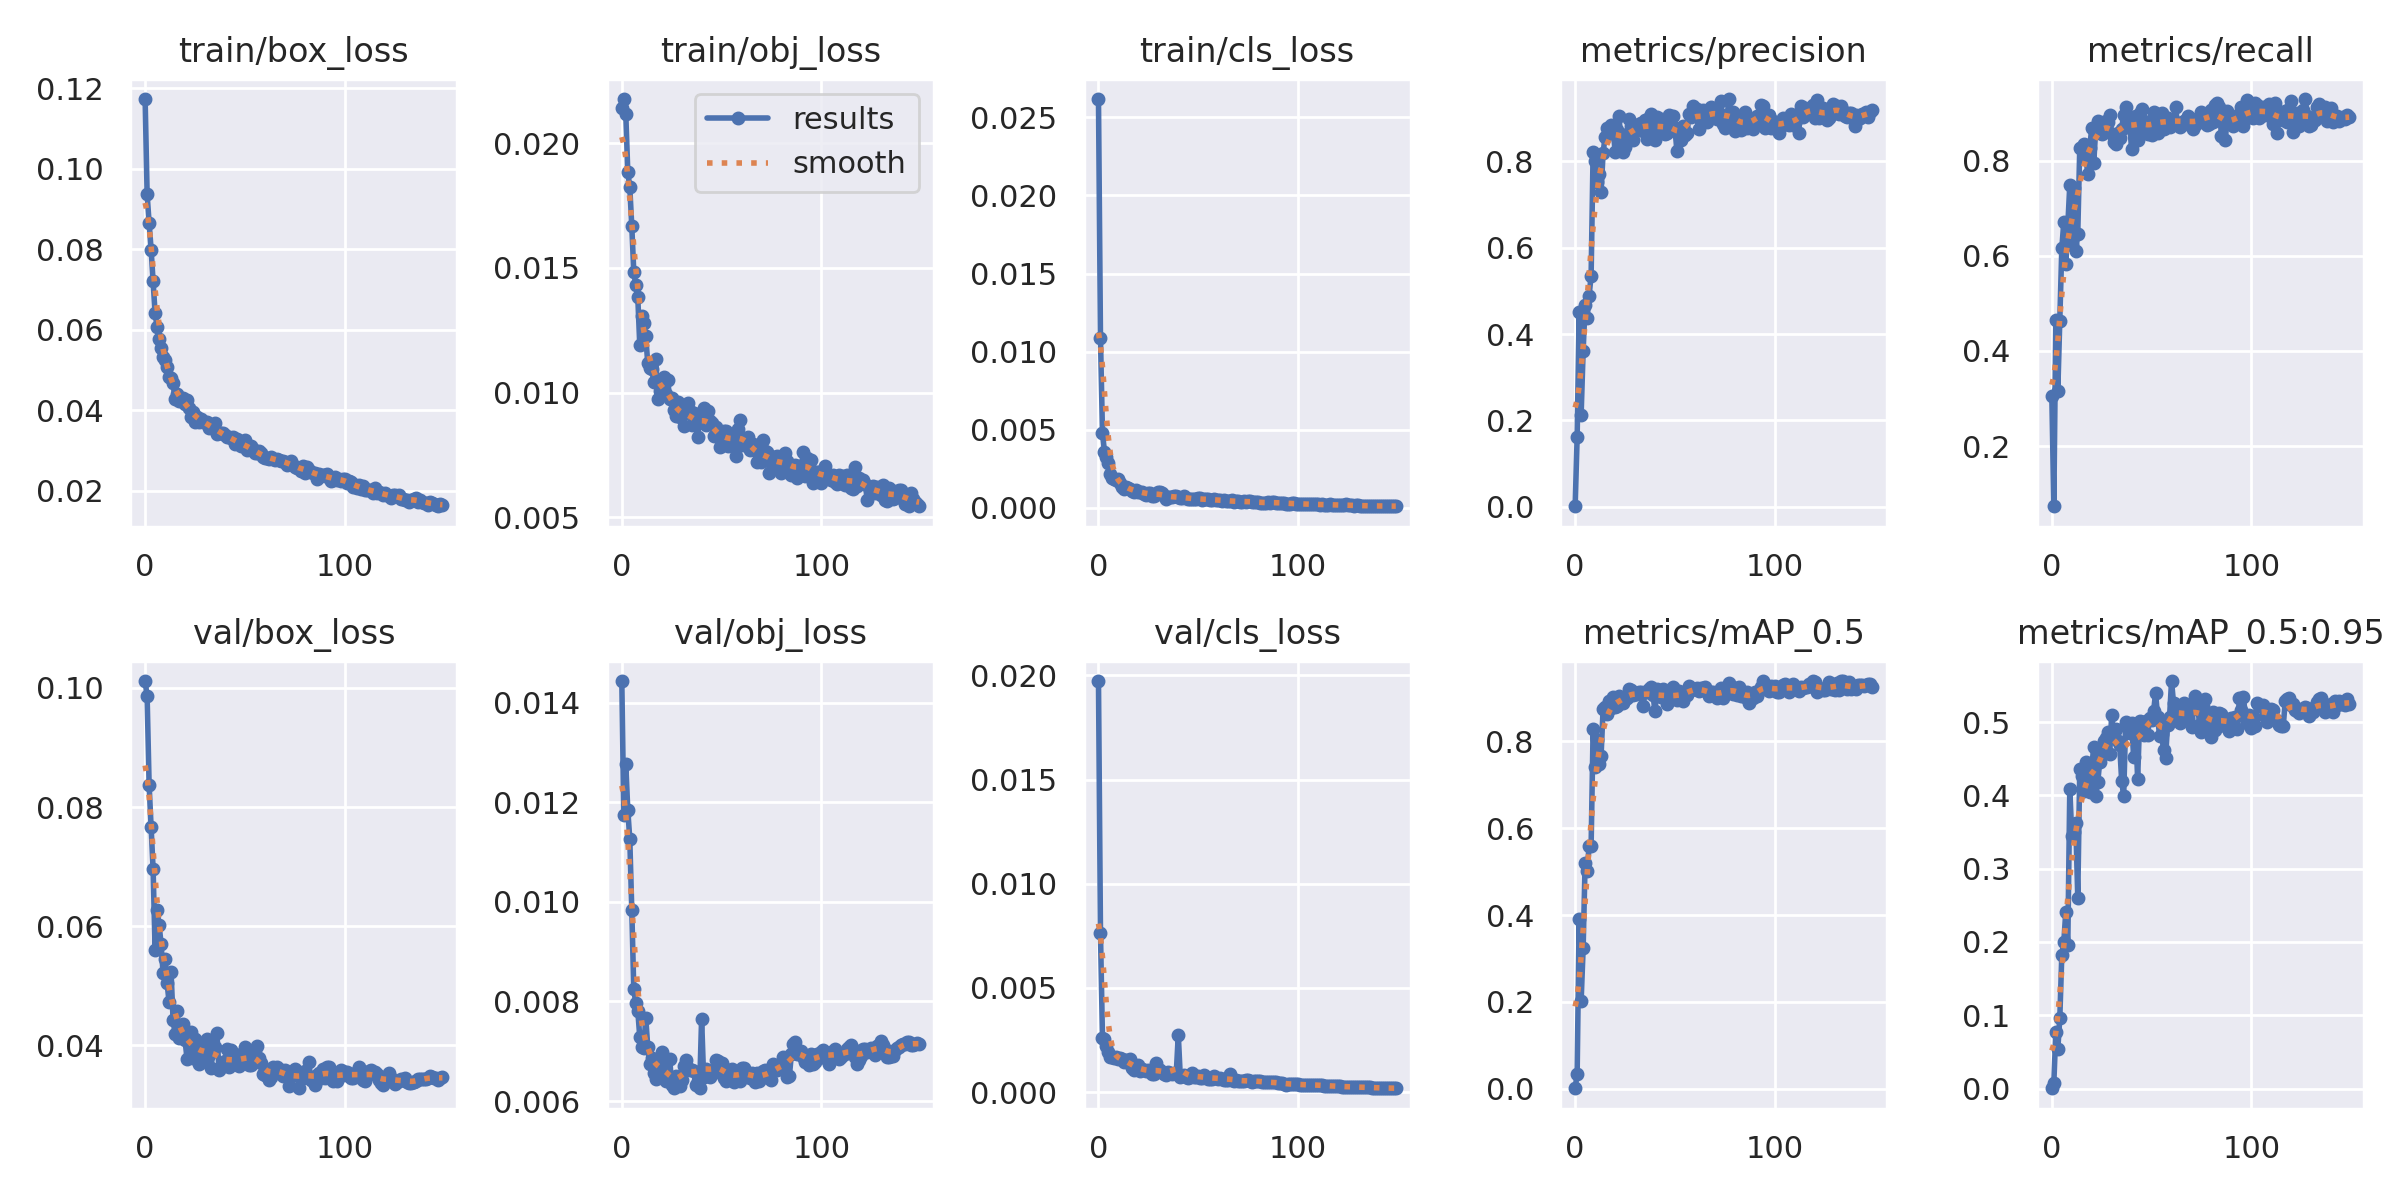

The file beside this chart, header and first rows:
epoch, train/box_loss, train/obj_loss, train/cls_loss, metrics/precision, metrics/recall, metrics/mAP_0.5, metrics/mAP_0.5:0.95, val/box_loss, val/obj_loss, val/cls_loss, x/lr0, x/lr1, x/lr2
0, 0.1174, 0.0214, 0.02616, 0.001456, 0.3048, 0.001615, 0.0003658, 0.1012, 0.01443, 0.01973, 0.0739, 0.0029, 0.0029
1, 0.09366, 0.02177, 0.01087, 0.1622, 0.07387, 0.03472, 0.007237, 0.09856, 0.01175, 0.007631, 0.04686, 0.005861, 0.005861
2, 0.08657, 0.02116, 0.004803, 0.4505, 0.466, 0.3906, 0.07735, 0.08371, 0.01276, 0.002619, 0.01978, 0.008783, 0.008783
3, 0.07994, 0.01885, 0.003603, 0.2136, 0.3163, 0.2025, 0.05393, 0.07671, 0.01184, 0.002542, 0.009802, 0.009802, 0.009802
4, 0.07208, 0.01823, 0.00326, 0.361, 0.4626, 0.3231, 0.09639, 0.06955, 0.01126, 0.002227, 0.009802, 0.009802, 0.009802
5, 0.06409, 0.01667, 0.002876, 0.4683, 0.6155, 0.5208, 0.1821, 0.05602, 0.009839, 0.001926, 0.009736, 0.009736, 0.009736
6, 0.06071, 0.01485, 0.002164, 0.4369, 0.6708, 0.5004, 0.1999, 0.06266, 0.008251, 0.001707, 0.00967, 0.00967, 0.00967
7, 0.05779, 0.01431, 0.00195, 0.489, 0.5827, 0.5595, 0.2413, 0.06024, 0.007962, 0.001683, 0.009604, 0.009604, 0.009604
8, 0.05545, 0.01385, 0.001874, 0.5353, 0.6628, 0.5586, 0.1955, 0.05702, 0.007817, 0.001641, 0.009538, 0.009538, 0.009538
9, 0.05311, 0.01191, 0.001809, 0.8226, 0.7483, 0.8276, 0.4091, 0.05207, 0.007293, 0.001675, 0.009472, 0.009472, 0.009472
10, 0.0524, 0.01306, 0.001827, 0.8001, 0.6222, 0.7413, 0.3451, 0.05455, 0.007096, 0.001599, 0.009406, 0.009406, 0.009406
11, 0.05068, 0.01278, 0.001575, 0.7531, 0.7423, 0.8018, 0.3507, 0.05048, 0.007073, 0.001649, 0.00934, 0.00934, 0.00934
12, 0.0482, 0.01226, 0.001346, 0.77, 0.6102, 0.7484, 0.3624, 0.04727, 0.007675, 0.001598, 0.009274, 0.009274, 0.009274
13, 0.04794, 0.01118, 0.001221, 0.7294, 0.6465, 0.7669, 0.2604, 0.05229, 0.007093, 0.001447, 0.009208, 0.009208, 0.009208
14, 0.04674, 0.01097, 0.001319, 0.8196, 0.8271, 0.8732, 0.436, 0.04432, 0.006752, 0.001557, 0.009142, 0.009142, 0.009142
15, 0.04267, 0.01096, 0.001286, 0.8563, 0.8283, 0.8785, 0.4268, 0.0419, 0.006871, 0.001455, 0.009076, 0.009076, 0.009076
16, 0.04405, 0.01044, 0.001225, 0.8767, 0.8345, 0.8622, 0.4055, 0.04572, 0.006557, 0.001587, 0.00901, 0.00901, 0.00901
17, 0.04223, 0.01136, 0.0011, 0.8735, 0.8094, 0.8911, 0.4463, 0.04123, 0.006452, 0.001173, 0.008944, 0.008944, 0.008944
18, 0.04266, 0.009745, 0.001007, 0.8844, 0.7725, 0.8757, 0.433, 0.0426, 0.006743, 0.00106, 0.008878, 0.008878, 0.008878
19, 0.04316, 0.01006, 0.001149, 0.881, 0.8271, 0.9013, 0.4049, 0.04358, 0.006745, 0.001105, 0.008812, 0.008812, 0.008812
20, 0.04146, 0.009952, 0.001018, 0.8219, 0.8687, 0.8789, 0.438, 0.04085, 0.00698, 0.001312, 0.008746, 0.008746, 0.008746
21, 0.04245, 0.01065, 0.001048, 0.8731, 0.7941, 0.8813, 0.4665, 0.03775, 0.006597, 0.001013, 0.00868, 0.00868, 0.00868
22, 0.04044, 0.009938, 0.001021, 0.9048, 0.8667, 0.9042, 0.4, 0.04166, 0.006404, 0.001126, 0.008614, 0.008614, 0.008614
23, 0.03833, 0.01052, 0.000907, 0.837, 0.8824, 0.8934, 0.4181, 0.04218, 0.006437, 0.001075, 0.008548, 0.008548, 0.008548
24, 0.03966, 0.009735, 0.0008518, 0.8224, 0.8574, 0.8867, 0.4457, 0.03794, 0.006854, 0.001019, 0.008482, 0.008482, 0.008482
25, 0.03716, 0.009801, 0.0009321, 0.8338, 0.8563, 0.8977, 0.455, 0.0411, 0.006321, 0.001052, 0.008416, 0.008416, 0.008416
26, 0.03837, 0.009291, 0.0009517, 0.8626, 0.8759, 0.8986, 0.4747, 0.03858, 0.006258, 0.001023, 0.00835, 0.00835, 0.00835
27, 0.03713, 0.009049, 0.0007885, 0.899, 0.882, 0.9207, 0.4783, 0.03679, 0.006495, 0.0008845, 0.008284, 0.008284, 0.008284
28, 0.03788, 0.009629, 0.0007514, 0.8821, 0.8813, 0.917, 0.4872, 0.04042, 0.006373, 0.0008758, 0.008218, 0.008218, 0.008218
29, 0.03714, 0.009017, 0.0008968, 0.8495, 0.8959, 0.9063, 0.4571, 0.03981, 0.0063, 0.001419, 0.008152, 0.008152, 0.008152
30, 0.03701, 0.009096, 0.001032, 0.869, 0.8553, 0.9085, 0.5095, 0.03773, 0.006415, 0.001102, 0.008086, 0.008086, 0.008086
31, 0.03701, 0.008665, 0.001043, 0.8799, 0.8386, 0.9077, 0.4845, 0.04103, 0.006709, 0.001046, 0.00802, 0.00802, 0.00802
32, 0.03552, 0.00933, 0.0009513, 0.8867, 0.8345, 0.9134, 0.4911, 0.03838, 0.006821, 0.0009656, 0.007954, 0.007954, 0.007954
33, 0.03584, 0.009604, 0.0007539, 0.8882, 0.8586, 0.9119, 0.4749, 0.03612, 0.006656, 0.0008589, 0.007888, 0.007888, 0.007888
34, 0.03568, 0.009269, 0.0006051, 0.8705, 0.8475, 0.8808, 0.4689, 0.03908, 0.006624, 0.000838, 0.007822, 0.007822, 0.007822
35, 0.03694, 0.008722, 0.0006779, 0.8957, 0.8669, 0.9128, 0.4202, 0.03971, 0.00663, 0.0009538, 0.007756, 0.007756, 0.007756
36, 0.03399, 0.009165, 0.000673, 0.8505, 0.8959, 0.9119, 0.3988, 0.04202, 0.006607, 0.0009039, 0.00769, 0.00769, 0.00769
37, 0.03436, 0.008726, 0.0007149, 0.9002, 0.9125, 0.9196, 0.4999, 0.03584, 0.00632, 0.0008904, 0.007624, 0.007624, 0.007624
38, 0.03422, 0.008222, 0.0007507, 0.9087, 0.8711, 0.9235, 0.4956, 0.03634, 0.006407, 0.0009351, 0.007558, 0.007558, 0.007558
39, 0.03433, 0.008979, 0.0007879, 0.8649, 0.874, 0.907, 0.4855, 0.03653, 0.00626, 0.00094, 0.007492, 0.007492, 0.007492
40, 0.03379, 0.008806, 0.0007326, 0.8486, 0.8237, 0.8686, 0.4984, 0.03744, 0.007658, 0.002757, 0.007426, 0.007426, 0.007426
41, 0.03327, 0.009368, 0.0006156, 0.9021, 0.8917, 0.92, 0.4529, 0.03931, 0.006474, 0.0007433, 0.00736, 0.00736, 0.00736
42, 0.03331, 0.008703, 0.0006167, 0.886, 0.8936, 0.9095, 0.4943, 0.03632, 0.006647, 0.0007893, 0.007294, 0.007294, 0.007294
43, 0.03316, 0.009246, 0.0007459, 0.8978, 0.8437, 0.9003, 0.4225, 0.03929, 0.006546, 0.0008044, 0.007228, 0.007228, 0.007228
44, 0.03329, 0.008848, 0.0006436, 0.8676, 0.899, 0.9194, 0.5018, 0.03727, 0.006482, 0.0007382, 0.007162, 0.007162, 0.007162
45, 0.03161, 0.008767, 0.0005948, 0.8628, 0.9073, 0.9106, 0.4893, 0.03683, 0.006553, 0.0007017, 0.007096, 0.007096, 0.007096
46, 0.03275, 0.008255, 0.0005683, 0.8647, 0.8718, 0.8848, 0.4819, 0.03719, 0.006586, 0.0007109, 0.00703, 0.00703, 0.00703
47, 0.03159, 0.008619, 0.0005971, 0.9071, 0.8609, 0.9043, 0.5015, 0.03647, 0.006834, 0.0009381, 0.006964, 0.006964, 0.006964
48, 0.03106, 0.00846, 0.0005855, 0.8801, 0.8562, 0.8975, 0.4822, 0.03847, 0.006807, 0.0007452, 0.006898, 0.006898, 0.006898
49, 0.03221, 0.007819, 0.0005894, 0.905, 0.8823, 0.9242, 0.5055, 0.03759, 0.006738, 0.0007297, 0.006832, 0.006832, 0.006832
50, 0.03259, 0.008062, 0.0006225, 0.8763, 0.8531, 0.8995, 0.5032, 0.03979, 0.006765, 0.0007708, 0.006766, 0.006766, 0.006766
51, 0.02999, 0.008453, 0.0006214, 0.824, 0.9021, 0.8954, 0.5146, 0.0377, 0.006455, 0.0007017, 0.0067, 0.0067, 0.0067
52, 0.03043, 0.008467, 0.0005189, 0.8697, 0.8948, 0.9161, 0.5403, 0.0367, 0.006394, 0.0006793, 0.006634, 0.006634, 0.006634
53, 0.03112, 0.007873, 0.0005803, 0.8504, 0.8574, 0.9056, 0.5071, 0.03677, 0.006626, 0.0008047, 0.006568, 0.006568, 0.006568
54, 0.03025, 0.008241, 0.0006065, 0.8826, 0.8774, 0.8923, 0.4816, 0.03831, 0.006491, 0.0007239, 0.006502, 0.006502, 0.006502
55, 0.0294, 0.008172, 0.0005522, 0.8619, 0.8997, 0.9116, 0.4841, 0.03926, 0.006637, 0.0006522, 0.006436, 0.006436, 0.006436
56, 0.0294, 0.008147, 0.0005123, 0.865, 0.867, 0.9055, 0.462, 0.03987, 0.006385, 0.0006527, 0.00637, 0.00637, 0.00637
57, 0.02991, 0.007458, 0.0005018, 0.909, 0.8861, 0.9272, 0.4518, 0.03789, 0.006529, 0.000634, 0.006304, 0.006304, 0.006304
58, 0.02932, 0.008528, 0.0005498, 0.9035, 0.8899, 0.9169, 0.4963, 0.03699, 0.006476, 0.0007899, 0.006238, 0.006238, 0.006238
59, 0.02827, 0.008886, 0.0005188, 0.9275, 0.8698, 0.9201, 0.5072, 0.03514, 0.006411, 0.0006685, 0.006172, 0.006172, 0.006172
... 90 more rows
